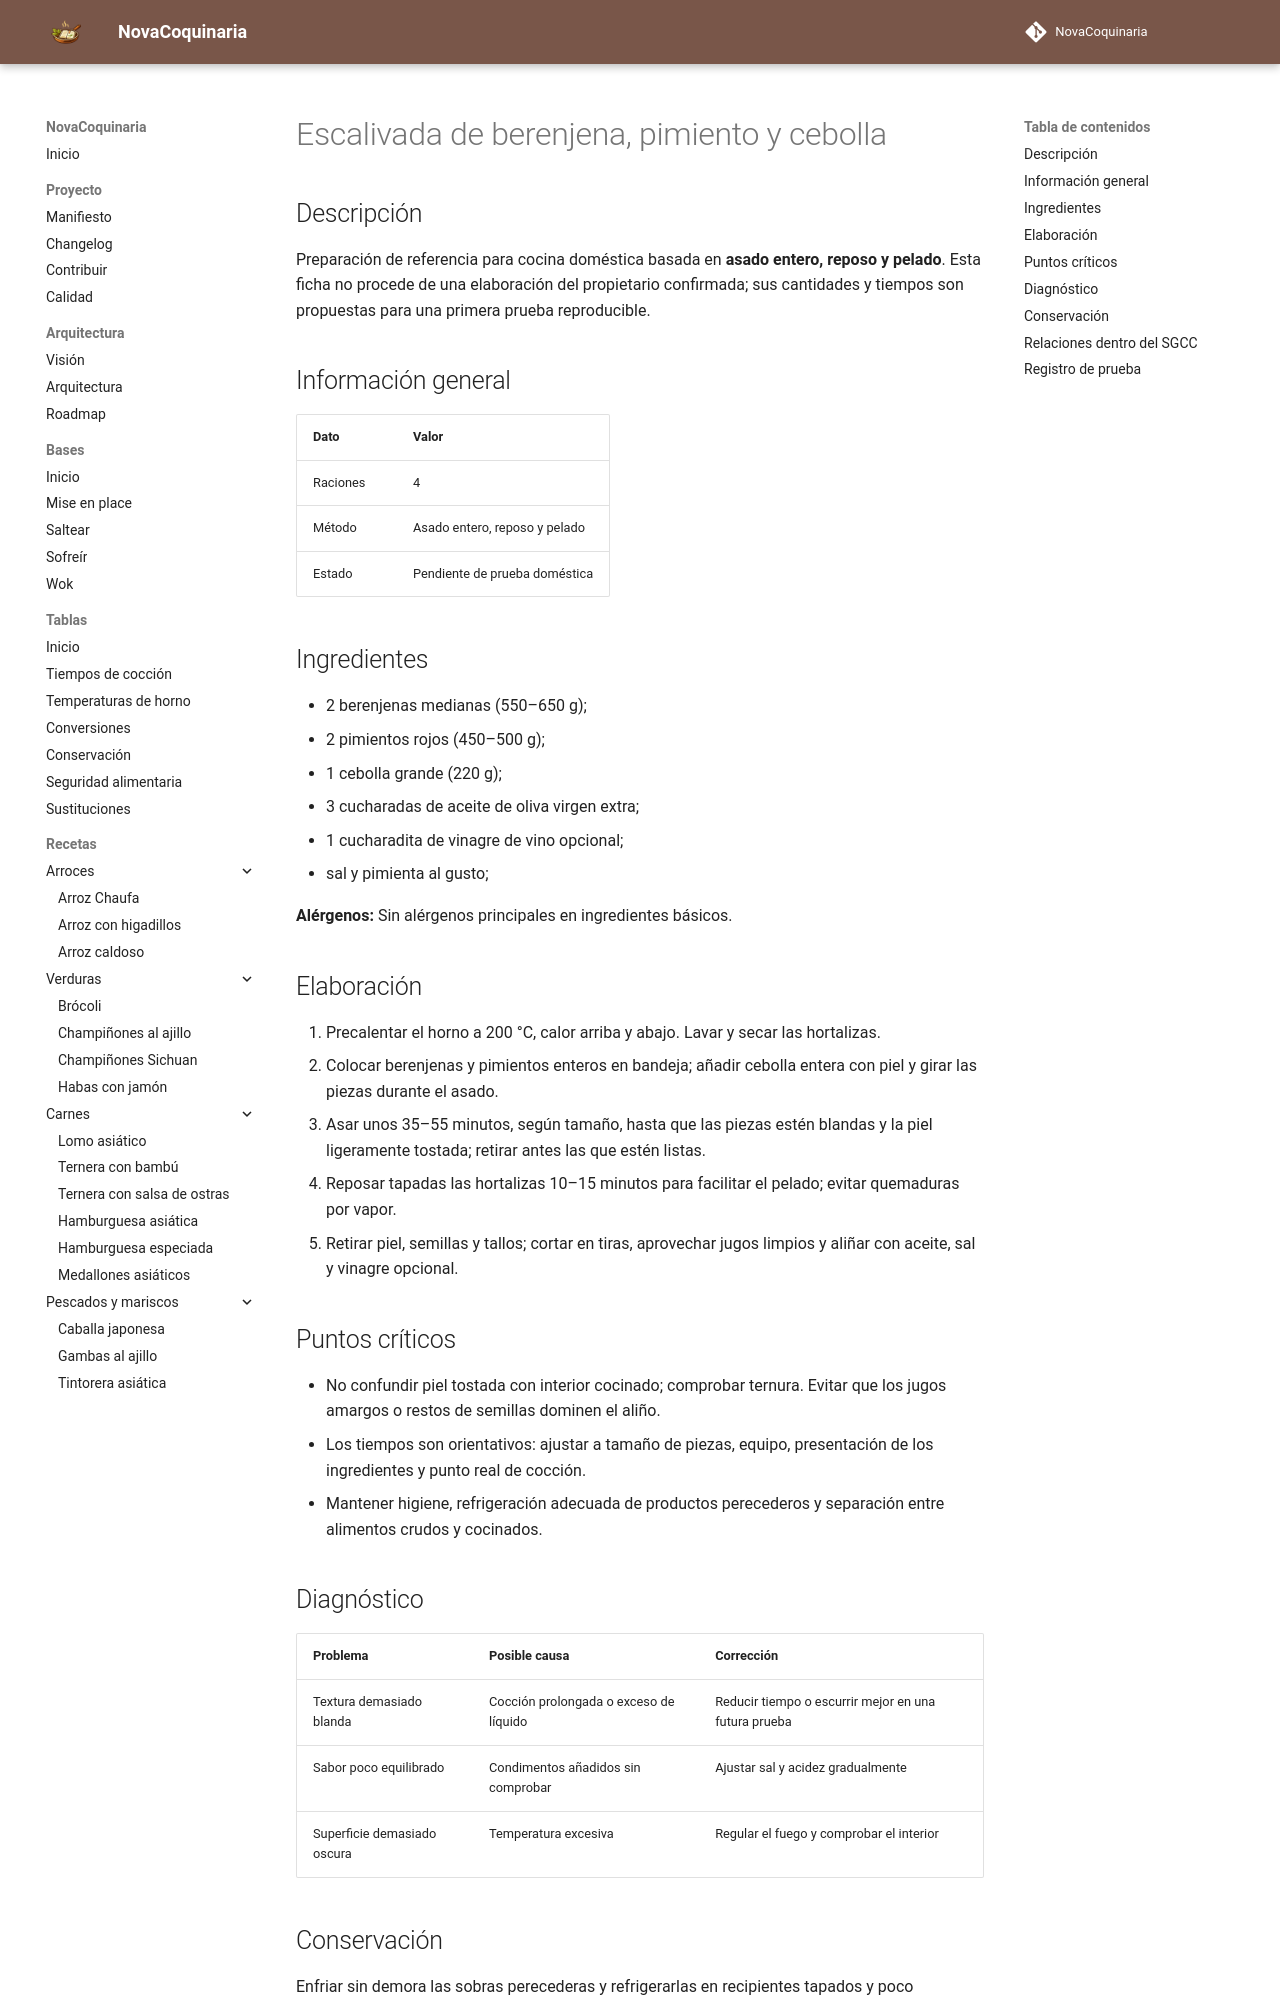

repository: fran-eliot/NovaCoquinaria · page: 04_Verduras/escalivada_de_berenjena_y_pimiento.html · generator: mkdocs

---
id: REC-0222
tipo: receta
titulo: Escalivada de berenjena, pimiento y cebolla
categoria: Verduras
estado: borrador
version: 1.0.0
ultima_revision: 2026-11-15
etiquetas:
  - cocina-mediterranea
  - cocina-domestica
  - receta-propuesta
  - pendiente-de-prueba
---

# Escalivada de berenjena, pimiento y cebolla

## Descripción

Preparación de referencia para cocina doméstica basada en **asado entero, reposo y pelado**. Esta ficha no procede de una elaboración del propietario confirmada; sus cantidades y tiempos son propuestas para una primera prueba reproducible.

## Información general

| Dato | Valor |
|---|---|
| Raciones | 4 |
| Método | Asado entero, reposo y pelado |
| Estado | Pendiente de prueba doméstica |

## Ingredientes

- 2 berenjenas medianas (550–650 g);
- 2 pimientos rojos (450–500 g);
- 1 cebolla grande (220 g);
- 3 cucharadas de aceite de oliva virgen extra;
- 1 cucharadita de vinagre de vino opcional;
- sal y pimienta al gusto;

**Alérgenos:** Sin alérgenos principales en ingredientes básicos.

## Elaboración

1. Precalentar el horno a 200 °C, calor arriba y abajo. Lavar y secar las hortalizas.
2. Colocar berenjenas y pimientos enteros en bandeja; añadir cebolla entera con piel y girar las piezas durante el asado.
3. Asar unos 35–55 minutos, según tamaño, hasta que las piezas estén blandas y la piel ligeramente tostada; retirar antes las que estén listas.
4. Reposar tapadas las hortalizas 10–15 minutos para facilitar el pelado; evitar quemaduras por vapor.
5. Retirar piel, semillas y tallos; cortar en tiras, aprovechar jugos limpios y aliñar con aceite, sal y vinagre opcional.

## Puntos críticos

- No confundir piel tostada con interior cocinado; comprobar ternura. Evitar que los jugos amargos o restos de semillas dominen el aliño.
- Los tiempos son orientativos: ajustar a tamaño de piezas, equipo, presentación de los ingredientes y punto real de cocción.
- Mantener higiene, refrigeración adecuada de productos perecederos y separación entre alimentos crudos y cocinados.

## Diagnóstico

| Problema | Posible causa | Corrección |
|---|---|---|
| Textura demasiado blanda | Cocción prolongada o exceso de líquido | Reducir tiempo o escurrir mejor en una futura prueba |
| Sabor poco equilibrado | Condimentos añadidos sin comprobar | Ajustar sal y acidez gradualmente |
| Superficie demasiado oscura | Temperatura excesiva | Regular el fuego y comprobar el interior |
